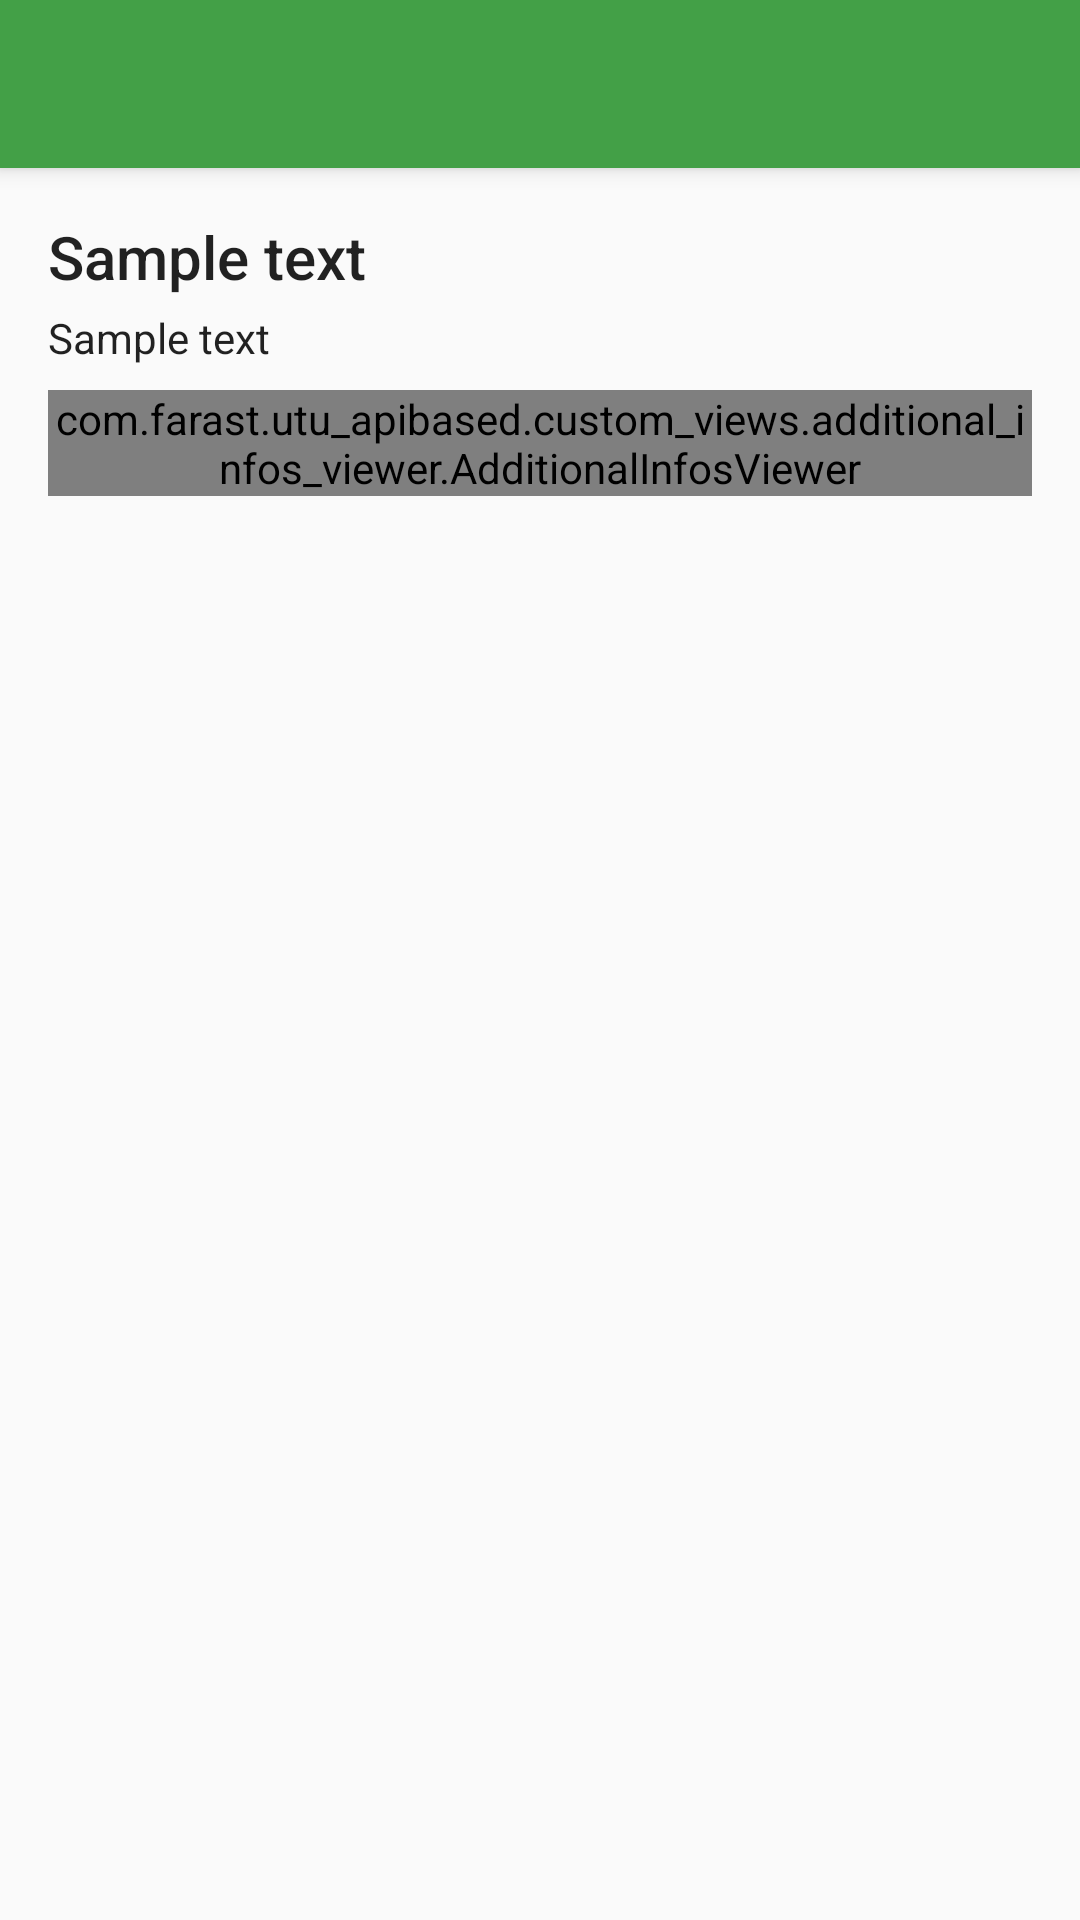

This screen was rendered from an Android layout file. Write that file and the resources it references.
<!-- AndroidManifest.xml: application theme AppTheme -->
<!-- res/layout/activity_show_te.xml -->
<?xml version="1.0" encoding="utf-8"?>
<android.support.design.widget.CoordinatorLayout xmlns:android="http://schemas.android.com/apk/res/android"
    xmlns:app="http://schemas.android.com/apk/res-auto"
    xmlns:tools="http://schemas.android.com/tools"
    android:layout_width="match_parent"
    android:layout_height="match_parent"
    android:fitsSystemWindows="true"
    tools:context="com.farast.utu_apibased.activities.show.TEShowActivity">

    <android.support.design.widget.AppBarLayout
        android:layout_width="match_parent"
        android:layout_height="wrap_content"
        android:theme="@style/AppTheme.AppBarOverlay">

        <android.support.v7.widget.Toolbar
            android:id="@+id/toolbar"
            android:layout_width="match_parent"
            android:layout_height="?attr/actionBarSize"
            android:background="?attr/colorPrimary"
            app:popupTheme="@style/AppTheme.PopupOverlay" />

    </android.support.design.widget.AppBarLayout>

    <LinearLayout xmlns:android="http://schemas.android.com/apk/res/android"
        android:id="@+id/content_event_show"
        android:layout_width="match_parent"
        android:layout_height="match_parent"
        android:orientation="vertical"
        android:paddingBottom="@dimen/activity_vertical_margin"
        android:paddingLeft="@dimen/activity_horizontal_margin"
        android:paddingRight="@dimen/activity_horizontal_margin"
        android:paddingTop="@dimen/activity_vertical_margin"
        app:layout_behavior="@string/appbar_scrolling_view_behavior">

        <TextView
            android:text="@string/placeholder"
            android:layout_width="wrap_content"
            android:layout_height="wrap_content"
            android:id="@+id/te_title"
            android:textAppearance="@style/TextAppearance.AppCompat.Title" />

        <TextView
            android:text="@string/placeholder"
            android:layout_width="wrap_content"
            android:layout_height="wrap_content"
            android:id="@+id/te_description"
            android:paddingTop="4dp"
            android:textAppearance="@style/TextAppearance.AppCompat.Body1" />

        <com.farast.utu_apibased.custom_views.additional_infos_viewer.AdditionalInfosViewer
            android:id="@+id/te_additional_infos"
            android:layout_marginTop="8dp"
            android:layout_width="match_parent"
            android:layout_height="wrap_content" />

    </LinearLayout>

</android.support.design.widget.CoordinatorLayout>
<!-- resources referenced by this layout -->
<resources>
  <dimen name="activity_horizontal_margin">16dp</dimen>
  <dimen name="activity_vertical_margin">16dp</dimen>
  <string name="placeholder" translatable="false">Sample text</string>
  <style name="AppTheme.AppBarOverlay" parent="ThemeOverlay.AppCompat.Dark.ActionBar" />
  <style name="AppTheme.PopupOverlay" parent="ThemeOverlay.AppCompat.Light" />
  <style name="AppTheme" parent="Theme.AppCompat.Light.DarkActionBar">
          
          <item name="colorPrimary">@color/colorPrimary</item>
          <item name="colorPrimaryDark">@color/colorPrimaryDark</item>
          <item name="colorAccent">@color/colorAccent</item>
      </style>
  <color name="colorPrimary">#43a047</color>
  <color name="colorPrimaryDark">#388e3c</color>
  <color name="colorAccent">#FF4081</color>
</resources>
